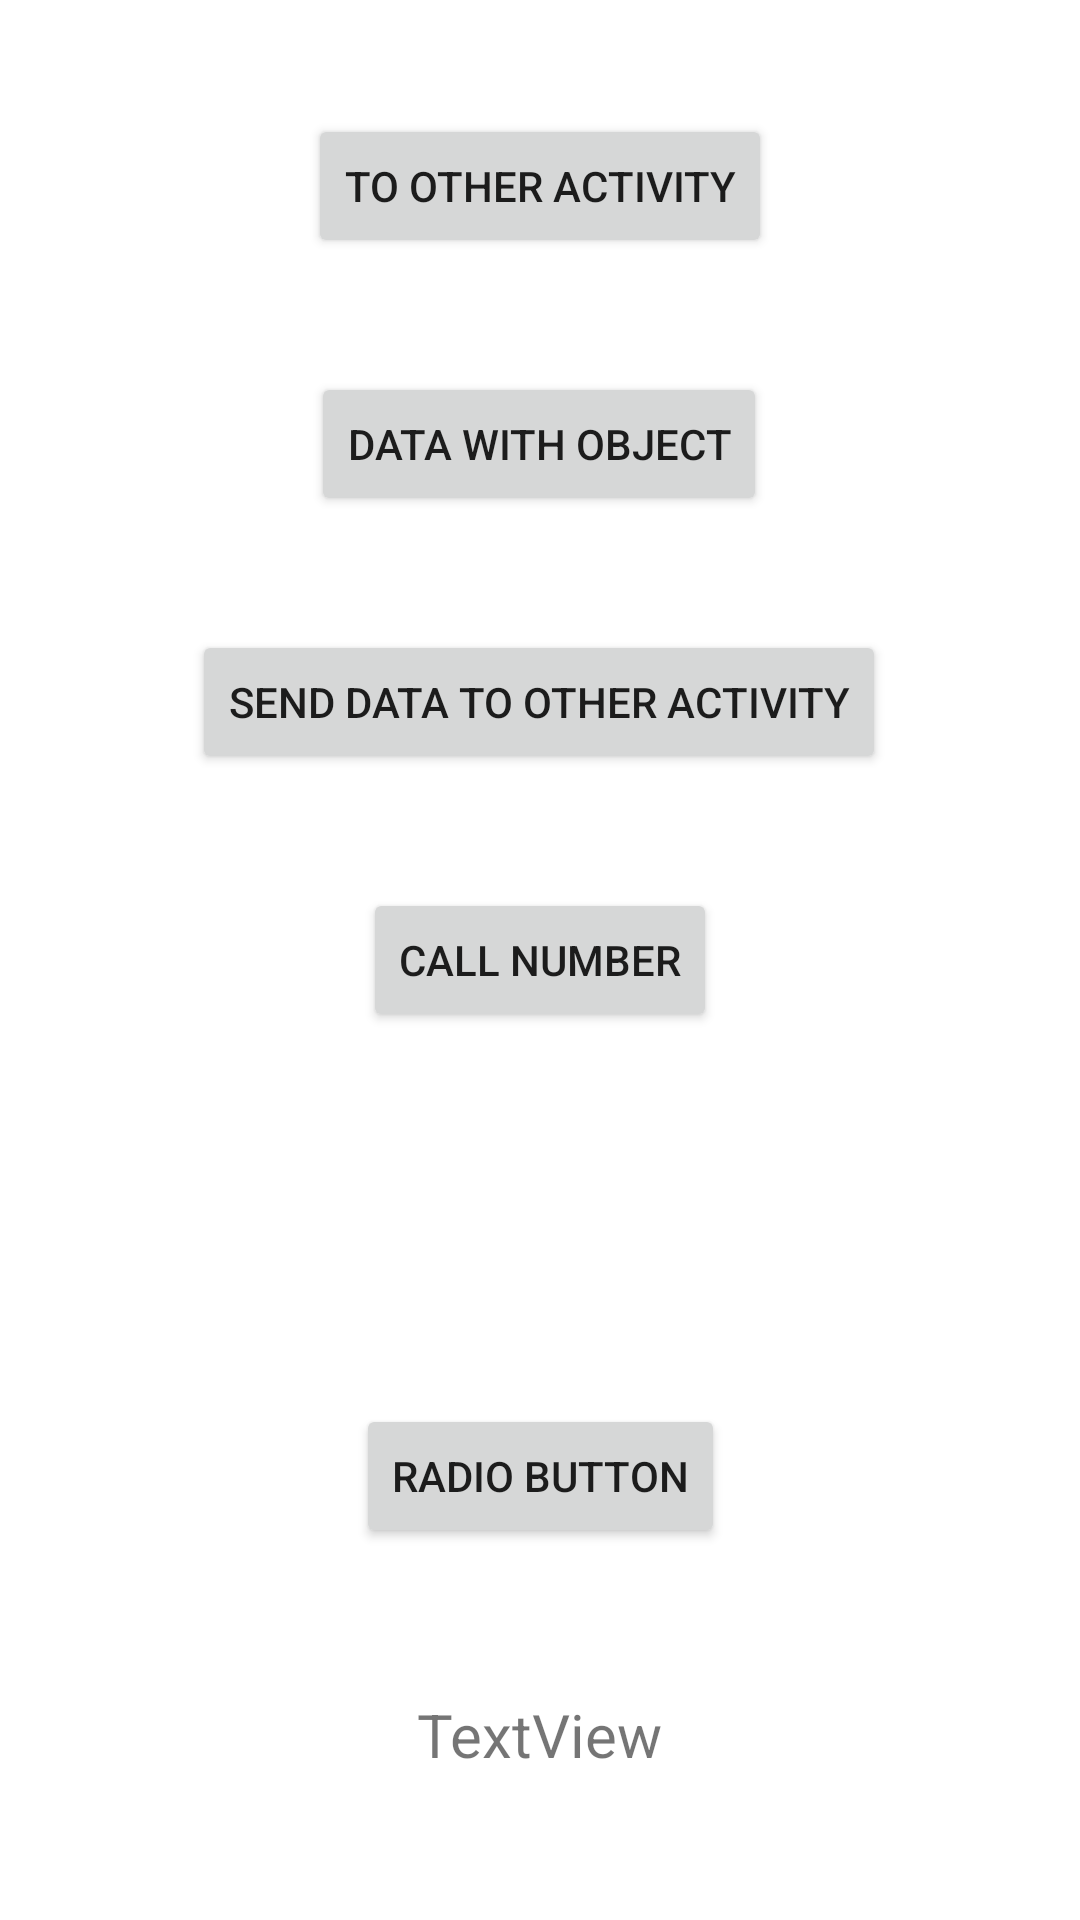

This screen was rendered from an Android layout file. Write that file and the resources it references.
<!-- AndroidManifest.xml: application theme Theme.DicodingInten -->
<!-- res/layout/activity_main.xml -->
<?xml version="1.0" encoding="utf-8"?>
<androidx.constraintlayout.widget.ConstraintLayout xmlns:android="http://schemas.android.com/apk/res/android"
    xmlns:app="http://schemas.android.com/apk/res-auto"
    xmlns:tools="http://schemas.android.com/tools"
    android:layout_width="match_parent"
    android:layout_height="match_parent"
    tools:context=".MainActivity">

    <Button
        android:id="@+id/but1"
        android:layout_width="wrap_content"
        android:layout_height="wrap_content"
        android:text="to other activity"
        app:layout_constraintBottom_toTopOf="@+id/button3"
        app:layout_constraintEnd_toEndOf="parent"
        app:layout_constraintStart_toStartOf="parent"
        app:layout_constraintTop_toTopOf="parent" />

    <Button
        android:id="@+id/butt2"
        android:layout_width="wrap_content"
        android:layout_height="wrap_content"
        android:text="Send Data to Other Activity"
        app:layout_constraintBottom_toTopOf="@+id/button4"
        app:layout_constraintEnd_toEndOf="parent"
        app:layout_constraintHorizontal_bias="0.498"
        app:layout_constraintStart_toStartOf="parent"
        app:layout_constraintTop_toBottomOf="@+id/button3" />

    <Button
        android:id="@+id/button3"
        android:layout_width="wrap_content"
        android:layout_height="wrap_content"
        android:text="Data With Object"
        app:layout_constraintBottom_toTopOf="@+id/button4"
        app:layout_constraintEnd_toEndOf="parent"
        app:layout_constraintHorizontal_bias="0.498"
        app:layout_constraintStart_toStartOf="parent"
        app:layout_constraintTop_toTopOf="parent" />

    <Button
        android:id="@+id/button4"
        android:layout_width="wrap_content"
        android:layout_height="wrap_content"
        android:text="Call Number"
        app:layout_constraintBottom_toBottomOf="parent"
        app:layout_constraintEnd_toEndOf="parent"
        app:layout_constraintStart_toStartOf="parent"
        app:layout_constraintTop_toTopOf="parent" />

    <Button
        android:id="@+id/tombol5"
        android:layout_width="wrap_content"
        android:layout_height="wrap_content"
        android:text="Radio Button"
        app:layout_constraintBottom_toBottomOf="parent"
        app:layout_constraintEnd_toEndOf="parent"
        app:layout_constraintStart_toStartOf="parent"
        app:layout_constraintTop_toBottomOf="@+id/button4" />

    <TextView
        android:id="@+id/hasillima"
        android:layout_width="wrap_content"
        android:layout_height="wrap_content"
        android:text="TextView"
        android:textSize="20sp"
        app:layout_constraintBottom_toBottomOf="parent"
        app:layout_constraintEnd_toEndOf="parent"
        app:layout_constraintStart_toStartOf="parent"
        app:layout_constraintTop_toBottomOf="@+id/tombol5" />

</androidx.constraintlayout.widget.ConstraintLayout>
<!-- resources referenced by this layout -->
<resources>
  <style name="Theme.DicodingInten" parent="Theme.MaterialComponents.DayNight.DarkActionBar">
          
          <item name="colorPrimary">@color/purple_500</item>
          <item name="colorPrimaryVariant">@color/purple_700</item>
          <item name="colorOnPrimary">@color/white</item>
          
          <item name="colorSecondary">@color/teal_200</item>
          <item name="colorSecondaryVariant">@color/teal_700</item>
          <item name="colorOnSecondary">@color/black</item>
          
          <item name="android:statusBarColor" tools:targetApi="l">?attr/colorPrimaryVariant</item>
          
      </style>
  <!-- not gathered from this repository: default colours our renderer supplied (Android Studio template values) -->
  <color name="purple_500">#FF6200EE</color>
  <color name="purple_700">#FF3700B3</color>
  <color name="teal_200">#FF03DAC5</color>
  <color name="teal_700">#FF018786</color>
  <color name="black">#FF000000</color>
  <color name="white">#FFFFFFFF</color>
</resources>
